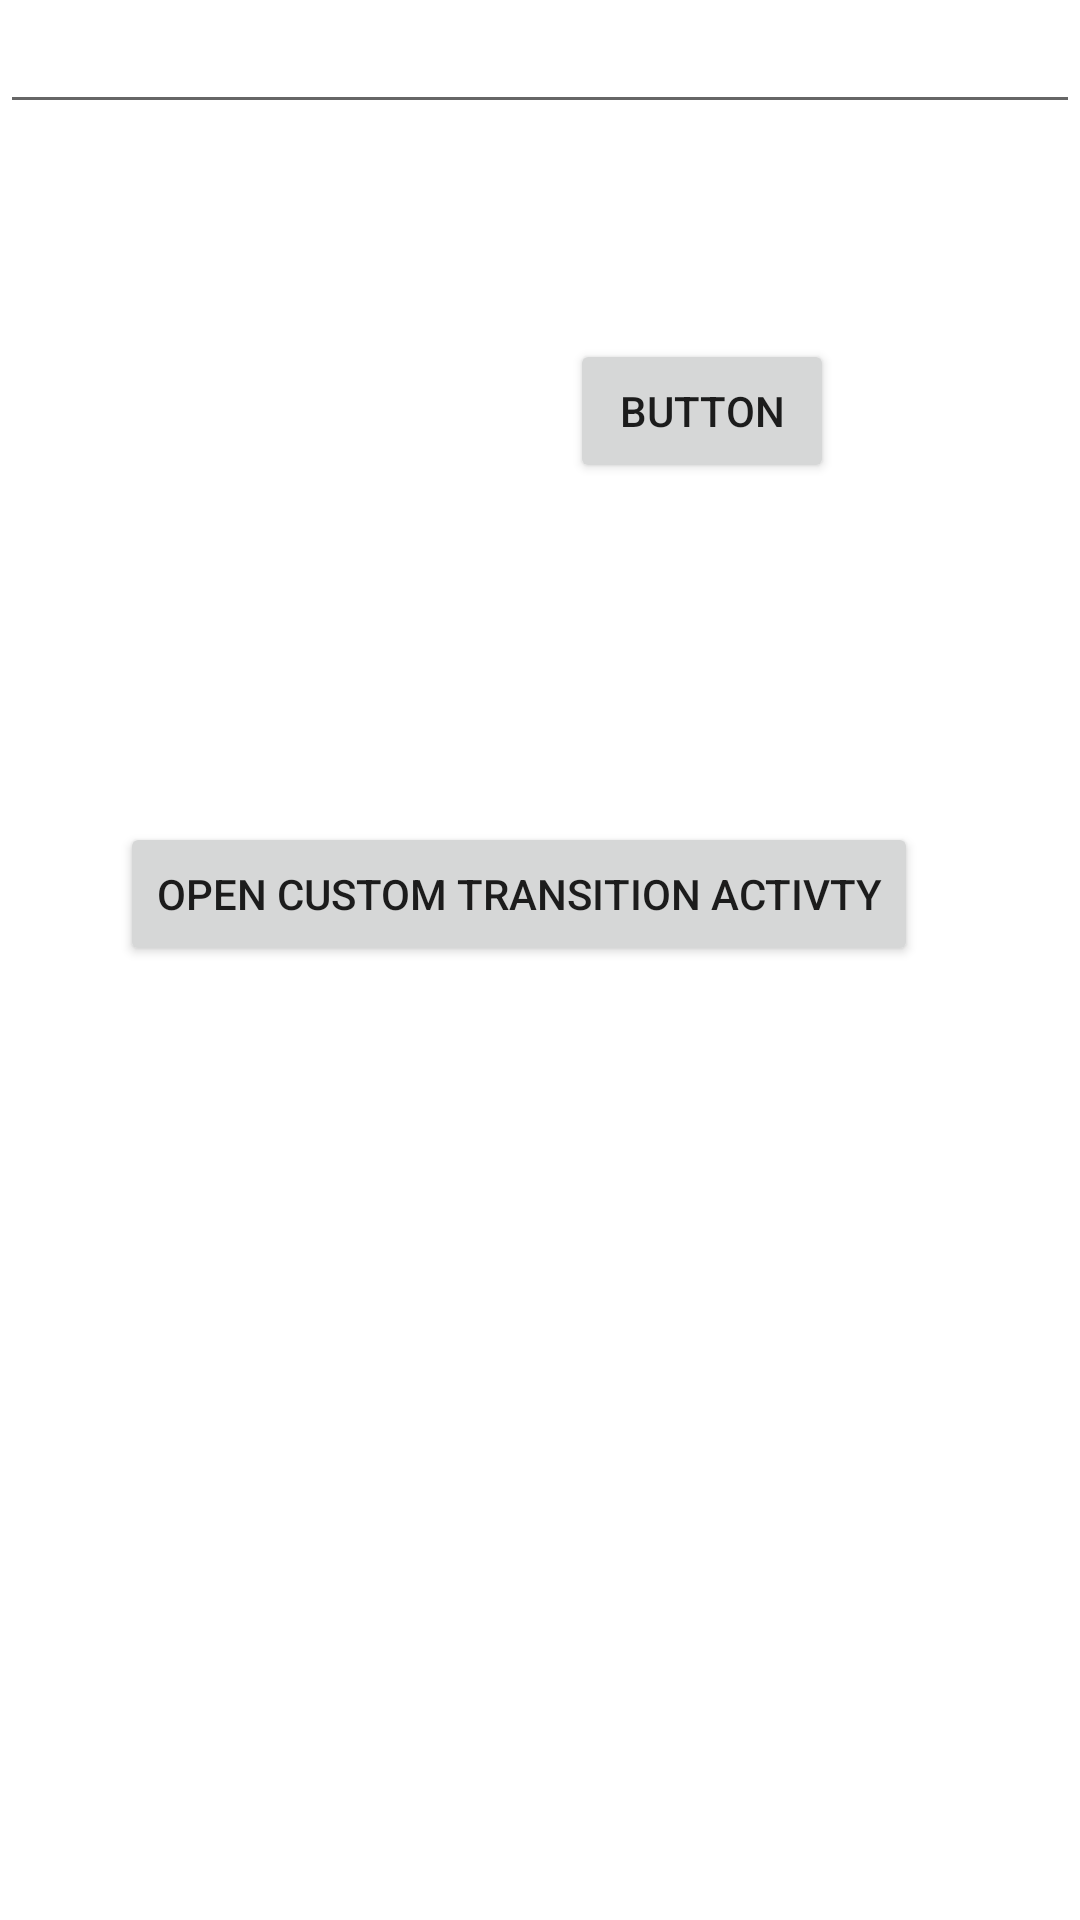

Reconstruct the res/layout file that produces this screen, plus the resources it refers to.
<!-- AndroidManifest.xml: application theme Theme.AutoAnimateLayoutUpdates -->
<!-- res/layout/activity_second.xml -->
<?xml version="1.0" encoding="utf-8"?>
<RelativeLayout xmlns:android="http://schemas.android.com/apk/res/android"
    android:id="@+id/secondLayout"
    android:layout_width="match_parent"
    android:layout_height="match_parent">

    <EditText
        android:id="@+id/inputText"
        android:layout_width="match_parent"
        android:layout_height="wrap_content"
        android:layout_alignParentLeft="true"
        android:layout_alignParentTop="true" />

    <Button
        android:id="@+id/Add_new_button"
        android:layout_width="wrap_content"
        android:layout_height="wrap_content"
        android:layout_alignParentStart="true"
        android:layout_alignParentTop="true"
        android:onClick="AddNewView"
        android:layout_marginStart="190dp"
        android:layout_marginTop="113dp"
        android:text="Button" />

    <Button
        android:id="@+id/openCustomActivty"
        android:layout_width="wrap_content"
        android:layout_height="wrap_content"
        android:layout_below="@id/Add_new_button"
        android:onClick="openCustomTransitionActivity"
        android:layout_alignParentStart="true"
        android:layout_marginStart="40dp"
        android:layout_marginTop="113dp"
        android:text="Open Custom Transition Activty" />

</RelativeLayout>
<!-- resources referenced by this layout -->
<resources>
  <style name="Theme.AutoAnimateLayoutUpdates" parent="Theme.MaterialComponents.DayNight.DarkActionBar">
          
          <item name="colorPrimary">@color/purple_500</item>
          <item name="colorPrimaryVariant">@color/purple_700</item>
          <item name="colorOnPrimary">@color/white</item>
          
          <item name="colorSecondary">@color/teal_200</item>
          <item name="colorSecondaryVariant">@color/teal_700</item>
          <item name="colorOnSecondary">@color/black</item>
          
          <item name="android:statusBarColor" tools:targetApi="l">?attr/colorPrimaryVariant</item>
          
      </style>
  <!-- not gathered from this repository: default colours our renderer supplied (Android Studio template values) -->
  <color name="purple_500">#FF6200EE</color>
  <color name="purple_700">#FF3700B3</color>
  <color name="teal_200">#FF03DAC5</color>
  <color name="teal_700">#FF018786</color>
  <color name="black">#FF000000</color>
  <color name="white">#FFFFFFFF</color>
</resources>
